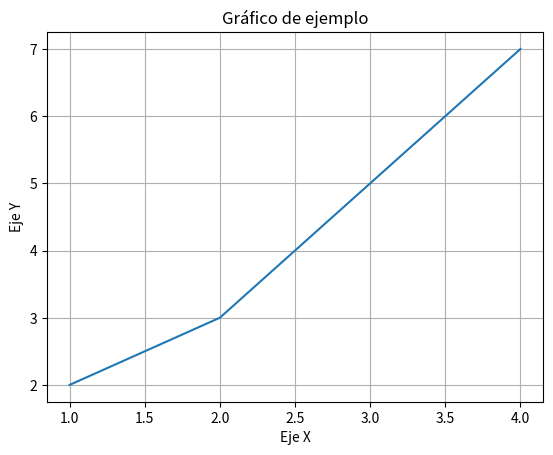

Here is the Python script that generated this plot:
import matplotlib.pyplot as plt

# Datos de ejemplo
x = [1, 2, 3, 4]
y = [2, 3, 5, 7]

# Crear gráfico
plt.plot(x, y)

# Mostrar gráfico
plt.title("Gráfico de ejemplo")
plt.xlabel("Eje X")
plt.ylabel("Eje Y")
plt.grid(True)

plt.show()